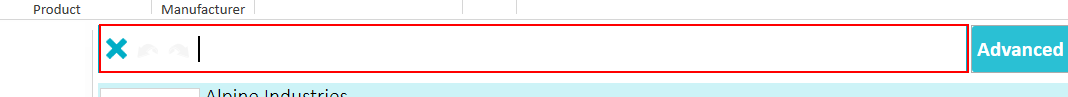
Task: Test Proccess to AutoQuotes Core
Workflow: AQ CPQ Catalog Regression_ Sort_Default_Hogh to low_low to high

Step 1: type "AARCO" into 'client  catSearchBar1' in window 'Auto*' (aq8.exe)

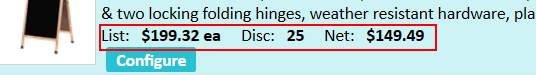
Step 2: find the list item 'Client.App.CatalogElastic.CatalogEngine.CatalogDataObject' in window 'Auto*' (aq8.exe)

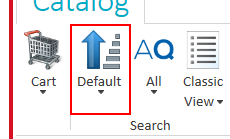
Step 3: click on the grouping 'Search' in window 'Auto*' (aq8.exe)

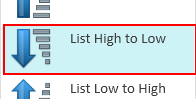
Step 4: click on the pane (aq8.exe)

Step 5: find the list item 'Client.App.CatalogElastic.CatalogEngine.CatalogDataObject' in window 'Auto*' (aq8.exe) (same screen as step 2)

Step 6: click on the grouping 'Search' in window 'Auto*' (aq8.exe) (same screen as step 3)

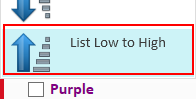
Step 7: click on the element (aq8.exe)

Step 8: find the list item 'Client.App.CatalogElastic.CatalogEngine.CatalogDataObject' in window 'Auto*' (aq8.exe) (same screen as step 2)

Step 9: click on the grouping 'Search' in window 'Auto*' (aq8.exe) (same screen as step 3)

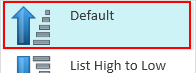
Step 10: click on 'pane' (aq8.exe)
